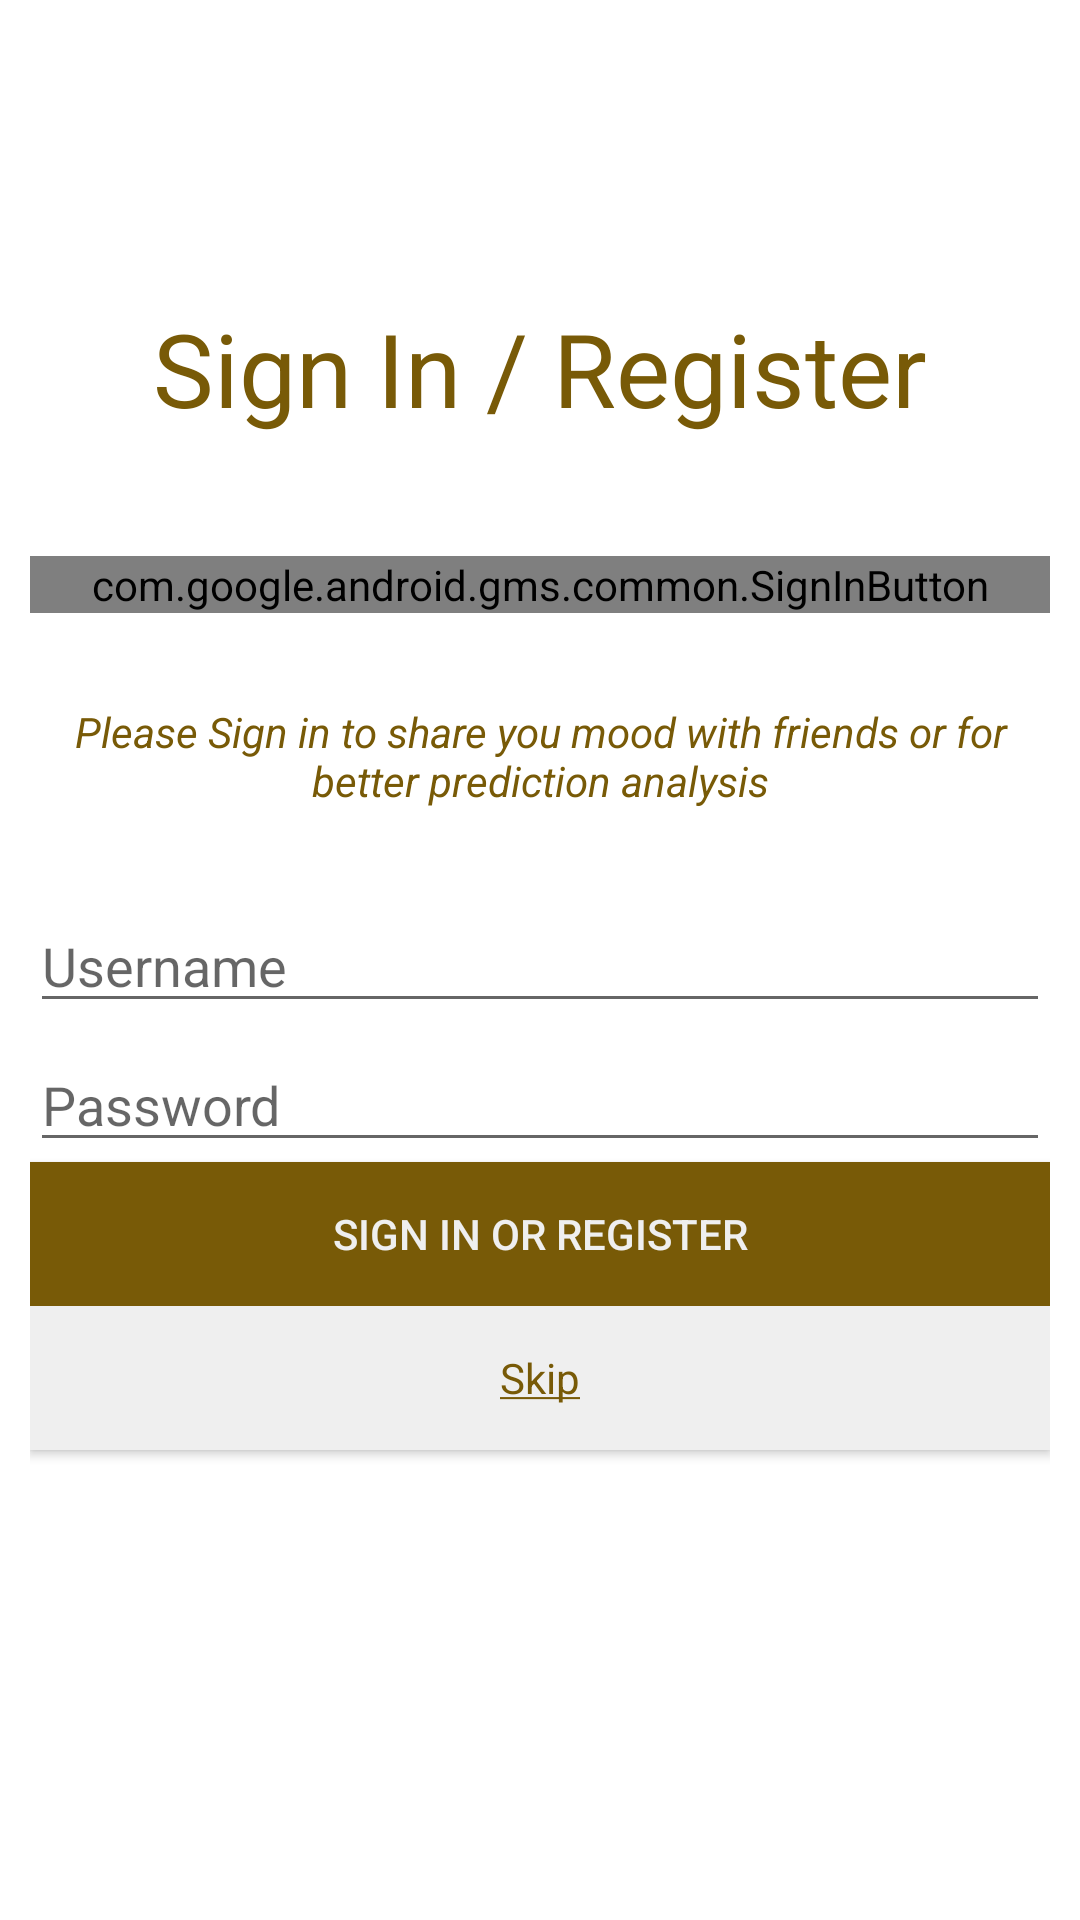

Write the Android layout XML for this screen, with the resource values it uses.
<!-- AndroidManifest.xml: application theme AppTheme -->
<!-- res/layout/activity_login.xml -->
<?xml version="1.0" encoding="utf-8"?>
<LinearLayout xmlns:android="http://schemas.android.com/apk/res/android"
    xmlns:app="http://schemas.android.com/apk/res-auto"
    xmlns:tools="http://schemas.android.com/tools"
    android:id="@+id/container"
    android:layout_width="match_parent"
    android:layout_height="match_parent"
    tools:context=".activity.LoginActivity"
    android:background="@color/cardview_light_background"
    android:paddingLeft="10dp"
    android:paddingRight="10dp"
    android:orientation="vertical">

    <TextView
        android:layout_width="match_parent"
        android:layout_height="wrap_content"
        android:text="@string/login_with"
        android:textAppearance="@style/TextAppearance.AppCompat.Display1"
        android:textAlignment="center"
        android:layout_marginTop="@dimen/Login_Logo_top"
        android:layout_marginBottom="@dimen/Login_Logo_bottom"
        android:textColor="@color/colorPrimary"></TextView>
    <com.google.android.gms.common.SignInButton
        android:layout_width="match_parent"
        android:layout_height="wrap_content"
       ></com.google.android.gms.common.SignInButton>


    <TextView android:layout_height="wrap_content" android:layout_width="match_parent"
        android:layout_marginTop="@dimen/Login_Logo"
         android:textColor="@color/colorPrimary"
        android:textAlignment="center"
        android:textStyle="italic"
        android:text="@string/signIn_text">
    </TextView>


    <EditText
        android:id="@+id/username"
        android:hint="@string/username"
        android:layout_height="wrap_content"
        android:layout_width="match_parent"
        android:layout_marginTop="@dimen/Login_Logo">
    </EditText>
    <EditText
        android:id="@+id/password"
        android:inputType="textPassword"
        android:hint="@string/prompt_password"
        android:layout_height="wrap_content"
        android:layout_width="match_parent"
        android:layout_marginTop="@dimen/item_padding">
    </EditText>

    <Button
        android:textColor="@color/colorItem1"
        android:background="@color/colorPrimary"
        android:layout_width="match_parent"
        android:layout_height="wrap_content"
        android:text="@string/action_sign_in"
        />

    <Button
        android:background="@color/colorItem1"
        style="@style/Widget.AppCompat.Toolbar.Button.Navigation"
        android:textColor="@color/colorPrimary"
        android:layout_width="match_parent"
        android:layout_height="wrap_content"
        android:text="@string/skip_login"
        android:onClick="goToMainScreen"
        />



</LinearLayout>
<!-- resources referenced by this layout -->
<resources>
  <color name="colorItem1">#efefef</color>
  <color name="colorPrimary">#785a07</color>
  <dimen name="Login_Logo">30dp</dimen>
  <dimen name="Login_Logo_bottom">40dp</dimen>
  <dimen name="Login_Logo_top">100dp</dimen>
  <dimen name="item_padding">5dp</dimen>
  <string name="action_sign_in">Sign in or register</string>
  <string name="login_with">Sign In / Register</string>
  <string name="prompt_password">Password</string>
  <string name="signIn_text">Please Sign in to share you mood with friends or for better prediction analysis</string>
  <string name="skip_login"><u>Skip</u></string>
  <string name="username">Username</string>
  <style name="AppTheme" parent="Theme.AppCompat.Light.DarkActionBar">
          
          <item name="colorPrimary">@color/colorPrimary</item>
          <item name="colorPrimaryDark">@color/colorPrimaryDark</item>
          <item name="colorAccent">@color/colorAccent</item>
      </style>
  <color name="colorPrimaryDark">#574104</color>
  <color name="colorAccent">#785a07</color>
</resources>
